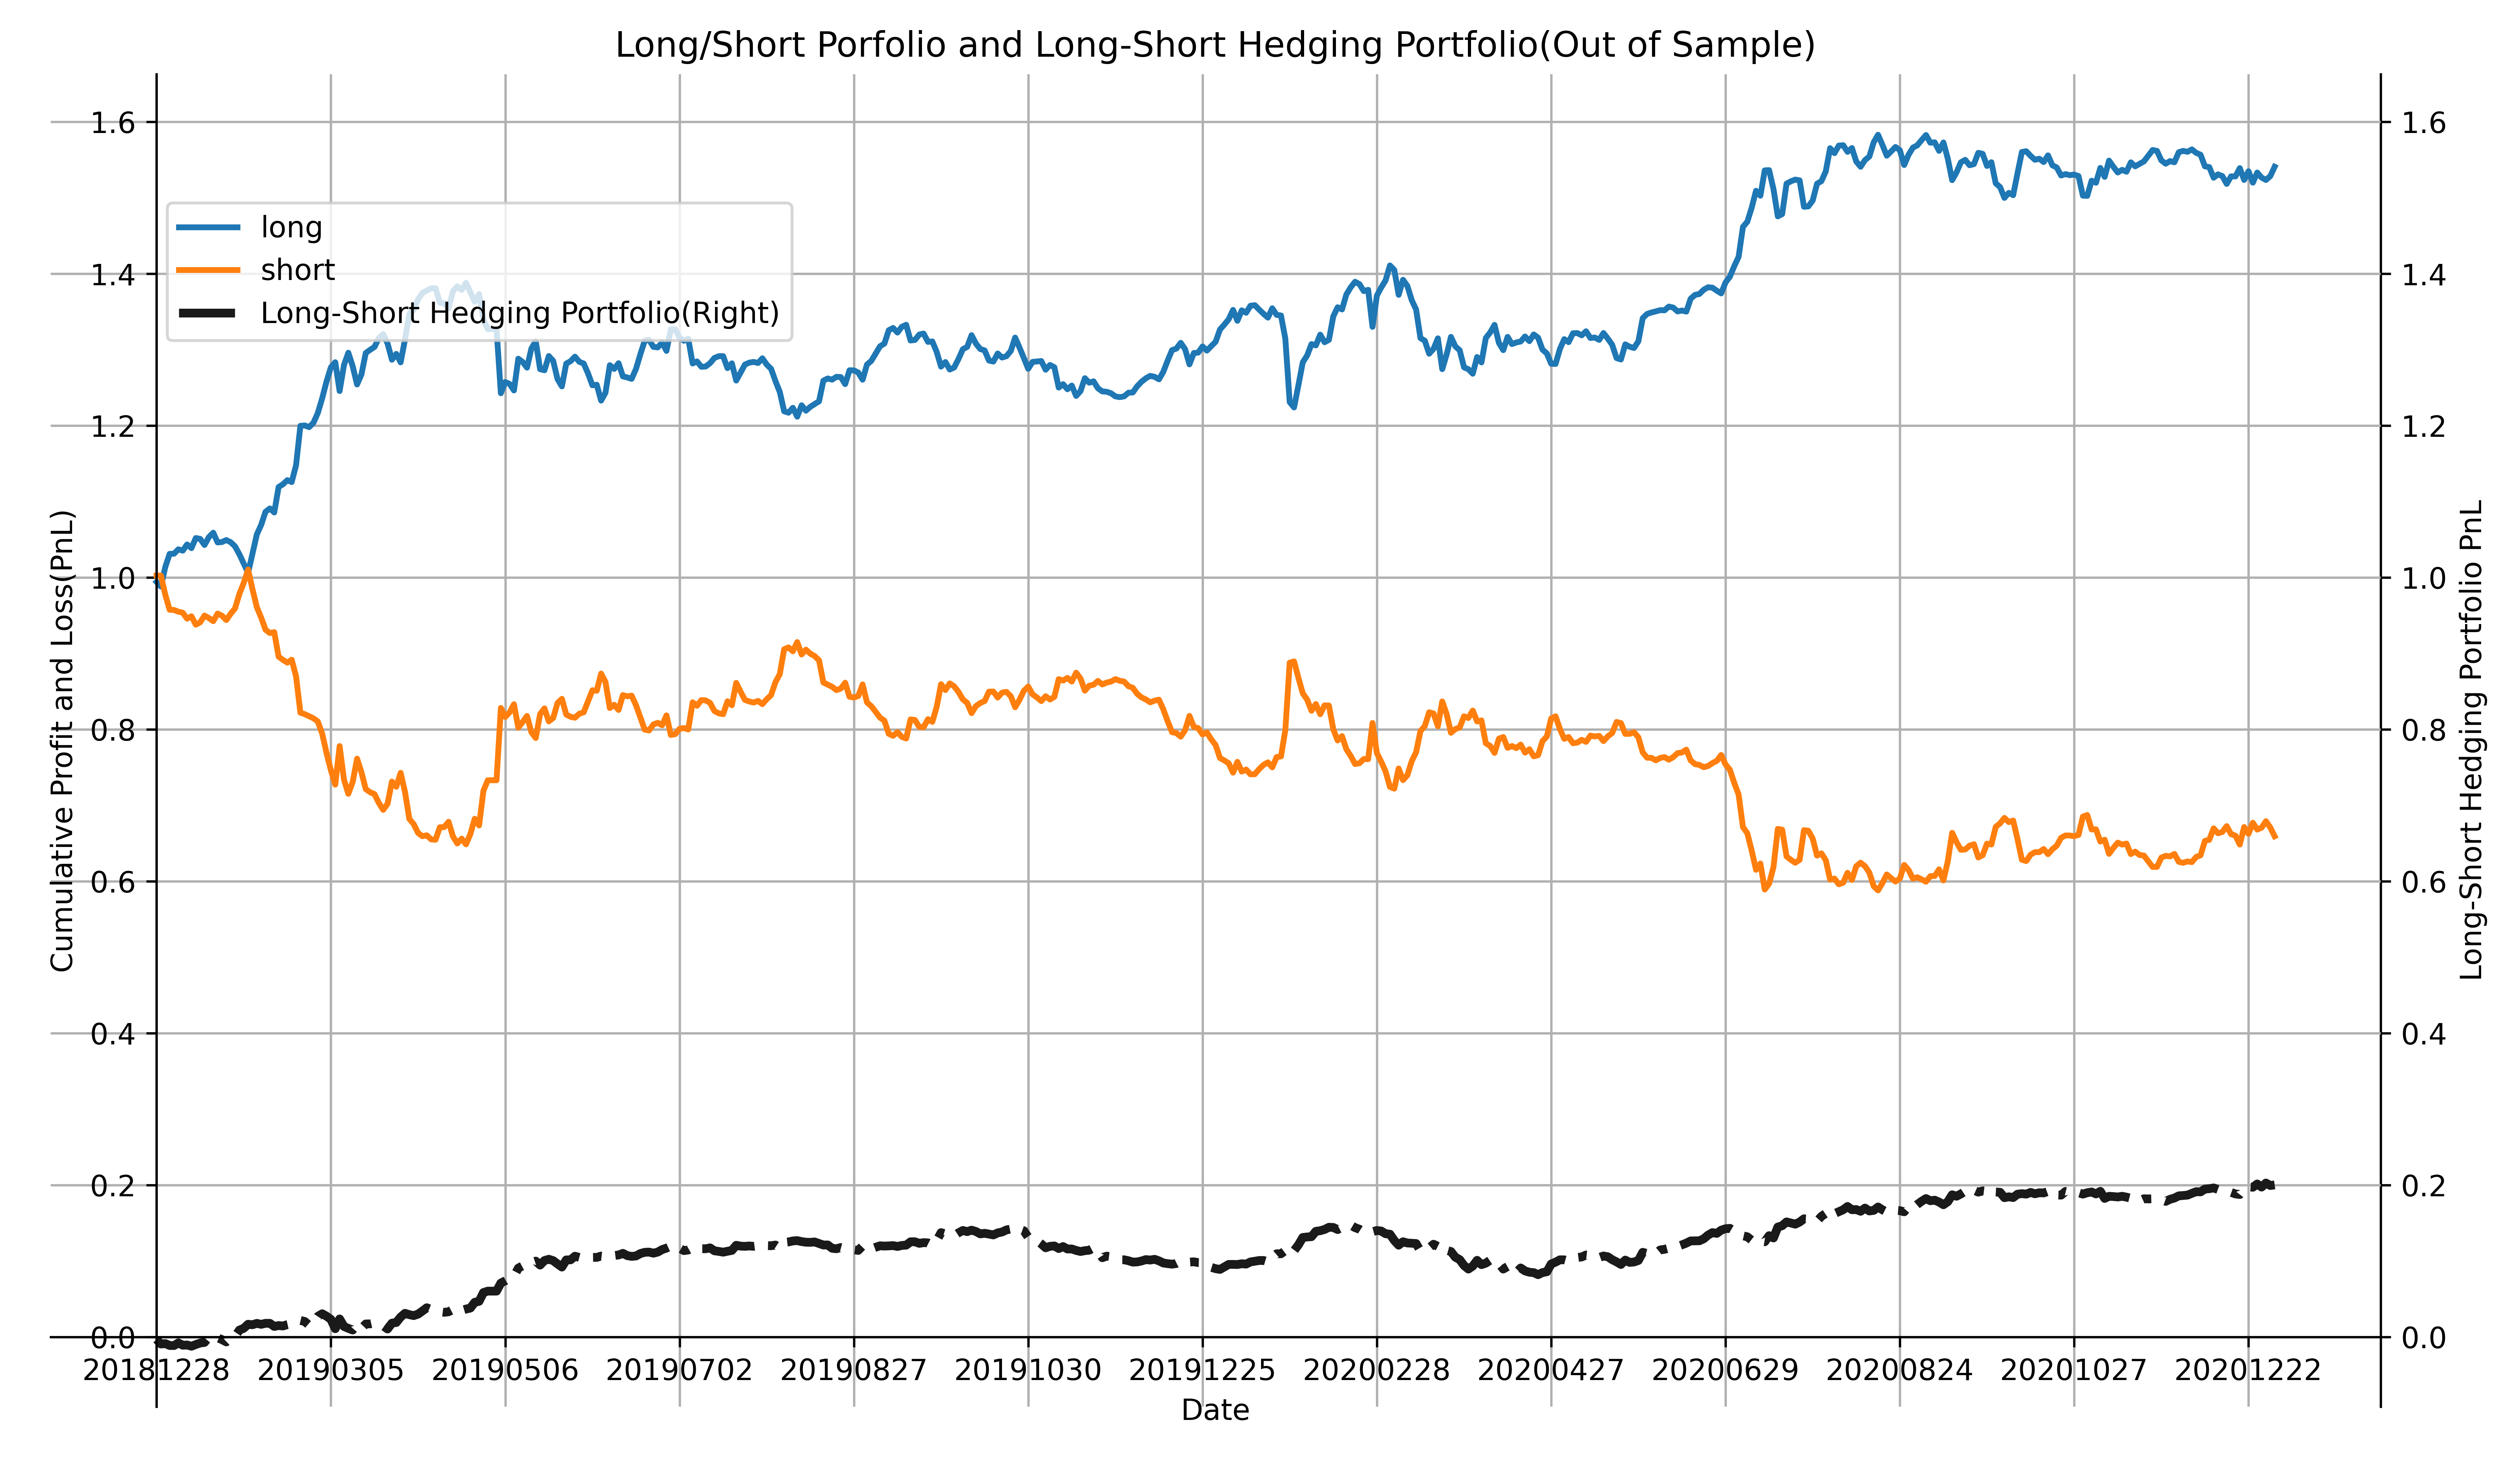

The table this chart was drawn from, first rows:
date, long, short, long-short portfolio
20181228, -0.005669, 0.002753, -0.002916
20190102, -0.00603, -9.5955154e-05, -0.006126
20190103, 0.02575, -0.0252, 0.00055
20190104, 0.01726, -0.01977, -0.002511
20190107, 0.0001752, -0.0002759, -0.0001008
20190108, 0.005795, -0.002273, 0.003522
20190109, -0.001771, -0.001297, -0.003068
20190110, 0.008159, -0.007868, 0.0002907
20190111, -0.004823, 0.00319, -0.001633
20190114, 0.01332, -0.01109, 0.00223
20190115, -0.001144, 0.003122, 0.001978
20190116, -0.008031, 0.008841, 0.0008092
20190117, 0.01034, -0.003265, 0.007076
20190118, 0.005836, -0.004099, 0.001737
20190121, -0.0128, 0.01006, -0.002745
20190122, 0.0004929, -0.002871, -0.002378
20190123, 0.002641, -0.005684, -0.003043
20190124, -0.002853, 0.00827, 0.005417
20190125, -0.00544, 0.007061, 0.001622
20190128, -0.01046, 0.01899, 0.008538
20190129, -0.01219, 0.0146, 0.002402
20190130, -0.01231, 0.0176, 0.005284
20190131, 0.02516, -0.02581, -0.0006496
20190201, 0.02548, -0.02363, 0.001845
20190211, 0.01261, -0.01392, -0.001304
20190212, 0.01728, -0.01592, 0.001362
20190213, 0.004331, -0.004366, -3.4918077e-05
20190214, -0.005281, 0.001195, -0.004086
20190215, 0.03344, -0.03229, 0.001154
20190218, 0.003697, -0.004241, -0.000544
20190219, 0.005392, -0.003604, 0.001787
20190220, -0.002472, 0.00378, 0.001309
20190221, 0.02196, -0.0217, 0.0002621
20190222, 0.05202, -0.04811, 0.00392
20190225, 0.0005097, -0.001871, -0.001362
20190226, -0.002222, -0.002713, -0.004935
20190227, 0.005785, -0.002758, 0.003026
20190228, 0.01288, -0.004213, 0.008662
20190301, 0.01937, -0.01595, 0.003421
20190304, 0.0222, -0.02543, -0.003227
20190305, 0.0186, -0.02276, -0.004163
20190306, 0.006647, -0.01892, -0.01227
20190307, -0.0379, 0.0507, 0.0128
20190308, 0.03419, -0.04408, -0.009886
20190311, 0.0162, -0.01871, -0.002512
20190312, -0.01777, 0.0156, -0.002176
20190313, -0.02402, 0.03064, 0.006628
20190314, 0.01305, -0.01775, -0.004704
20190315, 0.02841, -0.02232, 0.006084
20190318, 0.004201, -0.004108, 9.286357e-05
20190319, 0.003744, -0.002465, 0.001279
20190320, 0.01179, -0.01165, 0.0001362
20190321, 0.005015, -0.009111, -0.004096
20190322, -0.01218, 0.008119, -0.004065
20190325, -0.02144, 0.02912, 0.007687
20190326, 0.007705, -0.006829, 0.0008756
20190327, -0.01116, 0.01831, 0.007148
20190328, 0.0301, -0.02515, 0.004946
20190329, 0.03366, -0.03545, -0.00179
20190401, 0.005682, -0.006916, -0.001234
... 427 more rows
